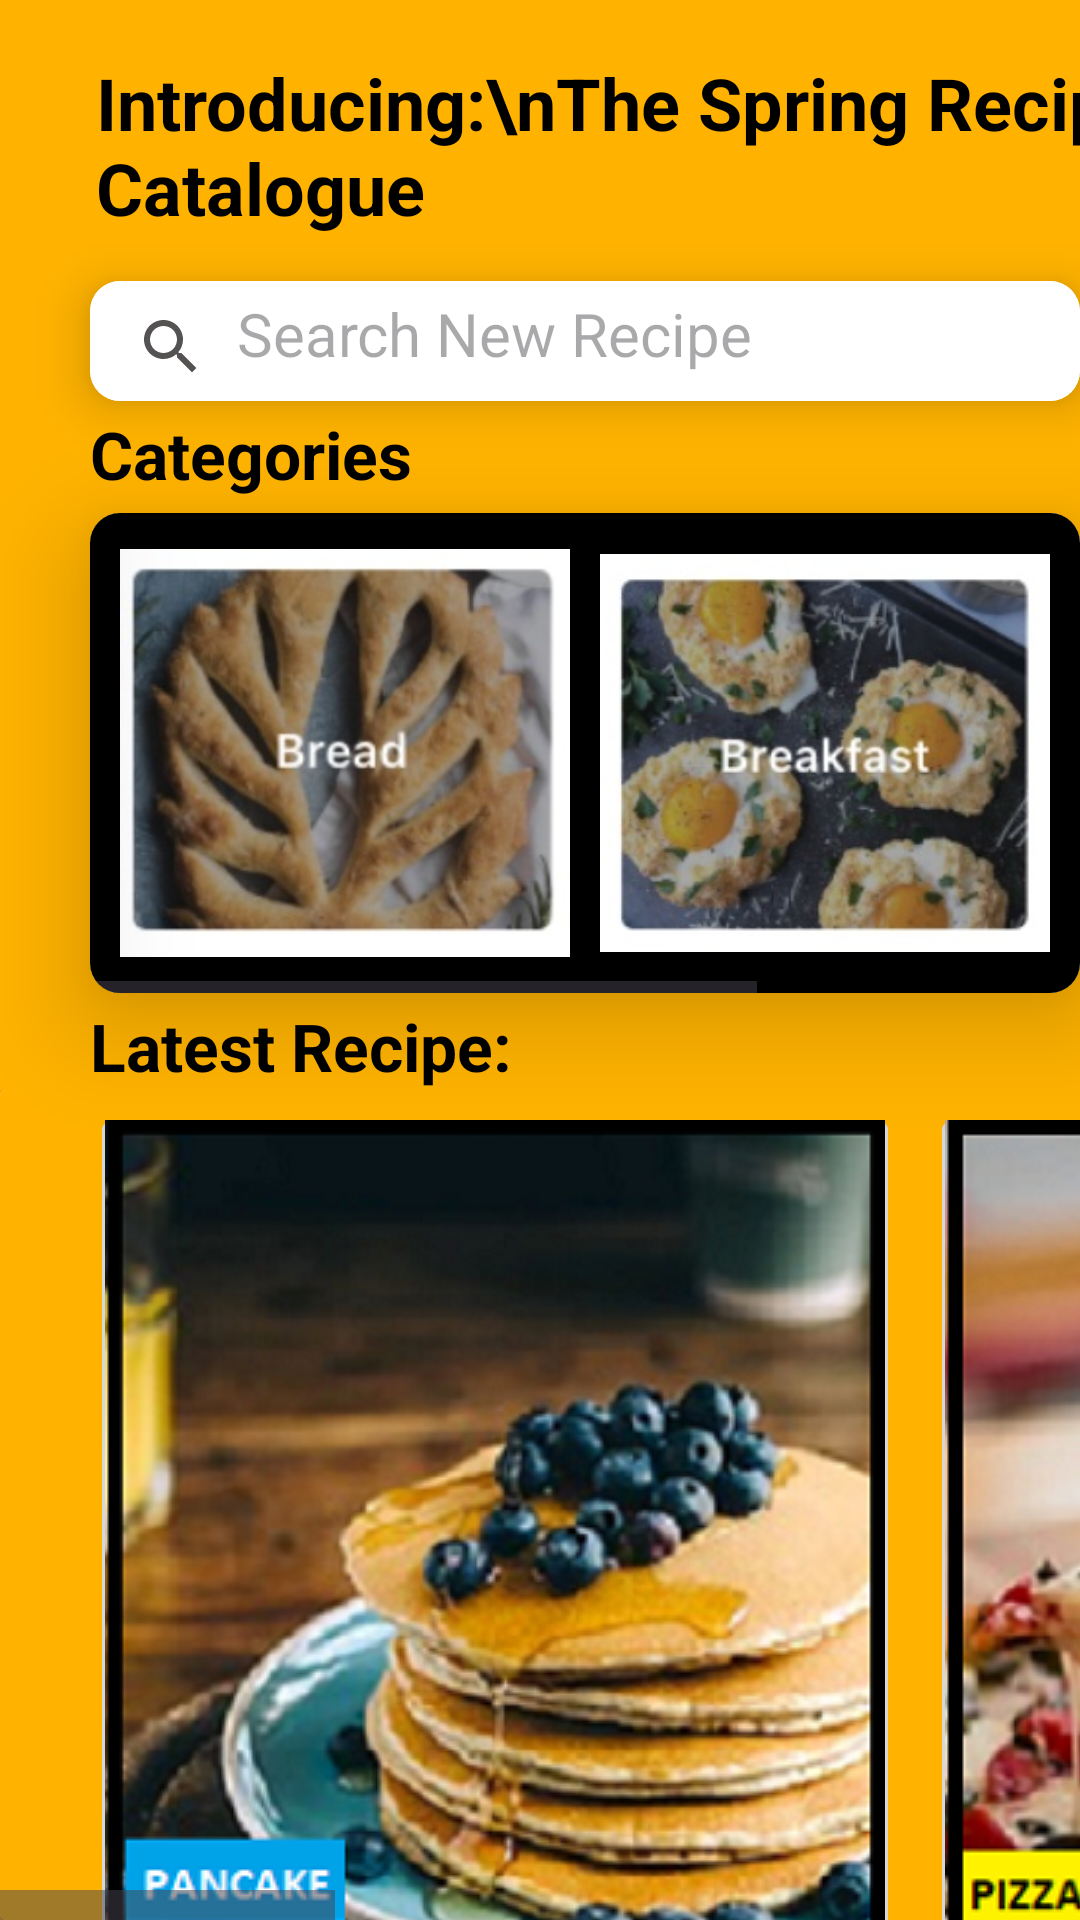

This screen was rendered from an Android layout file. Write that file and the resources it references.
<!-- AndroidManifest.xml: application theme Theme.SweetScrolls_RIKZAH_KHATTAL -->
<!-- res/layout/activity_main2.xml -->
<?xml version="1.0" encoding="utf-8"?>
<LinearLayout xmlns:android="http://schemas.android.com/apk/res/android"
    android:layout_width="match_parent"
    android:layout_height="match_parent"
    xmlns:app="http://schemas.android.com/apk/res-auto"
    android:orientation="vertical"
    xmlns:tools="http://schemas.android.com/tools"
    tools:context=".MainActivity2"

    android:background="#FFB300">
    <TextView
    android:layout_width="385dp"
    android:layout_marginTop="18dp"
    android:layout_marginLeft="12dp"
    android:layout_marginBottom="5dp"
    android:layout_height="wrap_content"
    android:textColor="@color/black"
    android:textStyle="bold"
    android:paddingLeft="20dp"
    android:textSize="24sp"
    android:text="Introducing:\nThe Spring Recipe Catalogue" />

<androidx.cardview.widget.CardView
    android:layout_width="wrap_content"
    android:layout_height="wrap_content"
    android:layout_marginLeft="30dp"
    android:layout_marginTop="10dp"
    app:cardCornerRadius="10dp"
    app:cardElevation="10dp">
    <TextView
        android:background="@color/white"
        android:layout_width="350dp"
        android:layout_height="40dp"
        android:paddingLeft="15dp"
        android:paddingTop="4dp"
        android:hint="  Search New Recipe"
        android:textSize="20sp"
        android:drawableStart="@drawable/baseline_search_24"/>
</androidx.cardview.widget.CardView>

    <TextView
        android:layout_width="wrap_content"
        android:layout_height="wrap_content"
        android:text="Categories"
        android:layout_marginBottom="5dp"
        android:textStyle="bold"
        android:textSize="22sp"
        android:layout_marginTop="3dp"
        android:layout_marginLeft="30dp"
        android:textColor="@color/black"/>

    <androidx.cardview.widget.CardView
        android:layout_width="wrap_content"
        android:layout_height="wrap_content"
        app:cardCornerRadius="10dp"
        app:cardElevation="20sp"
        android:layout_marginLeft="30dp">

        <HorizontalScrollView
            android:layout_width="match_parent"
            android:layout_height="wrap_content"
            tools:ignore="SpeakableTextPresentCheck">

            <LinearLayout
                android:layout_width="wrap_content"
                android:layout_height="wrap_content"
                android:background="@color/black"
                android:orientation="horizontal"
                android:padding="10dp">

                <ImageView
                    android:layout_width="150dp"
                    android:layout_height="140dp"
                    android:onClick="categoryitem"
                    android:src="@drawable/bread"
                    tools:ignore="SpeakableTextPresentCheck,SpeakableTextPresentCheck" />

                <ImageView
                    android:layout_width="150dp"
                    android:layout_height="140dp"
                    android:layout_marginLeft="10dp"
                    android:onClick="categoryitem"
                    android:src="@drawable/bf"
                    tools:ignore="SpeakableTextPresentCheck" />

                <ImageView
                    android:layout_width="150dp"
                    android:layout_height="140dp"
                    android:layout_marginLeft="10dp"
                    android:onClick="categoryitem"
                    android:src="@drawable/chckn"
                    tools:ignore="SpeakableTextPresentCheck" />
            </LinearLayout>
        </HorizontalScrollView>
    </androidx.cardview.widget.CardView>

    <TextView
        android:layout_width="wrap_content"
        android:layout_height="wrap_content"
        android:text="Latest Recipe:"
        android:textStyle="bold"
        android:textSize="22sp"
        android:layout_marginTop="3dp"
        android:layout_marginLeft="30dp"
        android:textColor="@color/black"/>

<HorizontalScrollView
    android:id="@+id/root_layout"
    android:layout_width="match_parent"
    android:layout_height="wrap_content"
    android:scrollbarSize="10dp">

    <androidx.cardview.widget.CardView
        android:layout_width="wrap_content"
        android:layout_height="wrap_content">

    <LinearLayout
        android:background="#FFB300"
        android:layout_width="match_parent"
        android:layout_height="wrap_content"
        android:orientation="horizontal">

        <ImageButton
            android:id="@+id/pancakebtn"
            android:layout_width="270dp"
            android:layout_height="340dp"
            android:layout_marginLeft="30dp"
            android:layout_marginTop="5dp"
            android:src="@drawable/pancake"
            tools:ignore="SpeakableTextPresentCheck" />

        <ImageButton
            android:id="@+id/pizzabtn"
            android:layout_width="270dp"
            android:layout_height="340dp"
            android:layout_marginLeft="10dp"
            android:layout_marginTop="5dp"
            android:src="@drawable/pizza"
            tools:ignore="SpeakableTextPresentCheck" />

        <ImageButton
            android:id="@+id/burgerbtn"
            android:layout_width="270dp"
            android:layout_height="340dp"
            android:layout_marginLeft="10dp"
            android:layout_marginTop="5dp"
            android:src="@drawable/burger" />
        <ImageButton
            android:id="@+id/salmonbtn"
            android:layout_width="270dp"
            android:layout_height="340dp"
            android:layout_marginLeft="30dp"
            android:layout_marginTop="5dp"
            android:src="@drawable/salmon"
            tools:ignore="SpeakableTextPresentCheck" />

    </LinearLayout>
    </androidx.cardview.widget.CardView>
</HorizontalScrollView>


</LinearLayout>
<!-- resources referenced by this layout -->
<resources>
  <!-- drawable baseline_search_24 (drawable) -->
  <vector android:height="24dp" android:tint="#555252"
      android:viewportHeight="24" android:viewportWidth="24"
      android:width="24dp" xmlns:android="http://schemas.android.com/apk/res/android">
      <path android:fillColor="@android:color/white" android:pathData="M15.5,14h-0.79l-0.28,-0.27C15.41,12.59 16,11.11 16,9.5 16,5.91 13.09,3 9.5,3S3,5.91 3,9.5 5.91,16 9.5,16c1.61,0 3.09,-0.59 4.23,-1.57l0.27,0.28v0.79l5,4.99L20.49,19l-4.99,-5zM9.5,14C7.01,14 5,11.99 5,9.5S7.01,5 9.5,5 14,7.01 14,9.5 11.99,14 9.5,14z"/>
  </vector>
  <!-- drawable bf: jpg bitmap (drawable, 19843 bytes) -->
  <!-- drawable bread: jpg bitmap (drawable, 16208 bytes) -->
  <!-- drawable burger: png bitmap (drawable, 168070 bytes) -->
  <!-- drawable chckn: jpg bitmap (drawable, 19415 bytes) -->
  <!-- drawable pancake: png bitmap (drawable, 178464 bytes) -->
  <!-- drawable pizza: png bitmap (drawable, 171952 bytes) -->
  <!-- drawable salmon: png bitmap (drawable, 148840 bytes) -->
  <style name="Theme.SweetScrolls_RIKZAH_KHATTAL" parent="Base.Theme.SweetScrolls_RIKZAH_KHATTAL" />
  <style name="Base.Theme.SweetScrolls_RIKZAH_KHATTAL" parent="Theme.Material3.DayNight.NoActionBar" />
  <!-- not gathered from this repository: default colours our renderer supplied (Android Studio template values) -->
  <color name="black">#FF000000</color>
  <color name="white">#FFFFFFFF</color>
</resources>
